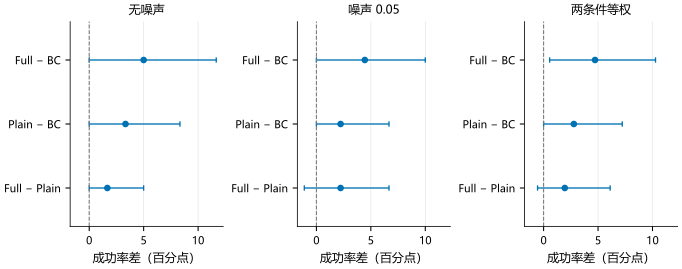

The file beside this chart, header and first rows:
panel, series, x, y, low, high, n
无噪声, full − bc_k2, 5.0, 0, 0.0, 11.67, 
无噪声, plain − bc_k2, 3.333, 1, 0.0, 8.333, 
无噪声, full − plain, 1.667, 2, 0.0, 5.0, 
噪声 0.05, full − bc_k2, 4.444, 0, 0.0, 10.0, 
噪声 0.05, plain − bc_k2, 2.222, 1, 0.0, 6.667, 
噪声 0.05, full − plain, 2.222, 2, -1.111, 6.667, 
两条件等权, full − bc_k2, 4.722, 0, 0.5556, 10.28, 
两条件等权, plain − bc_k2, 2.778, 1, 0.0, 7.222, 
两条件等权, full − plain, 1.944, 2, -0.5556, 6.111, 
